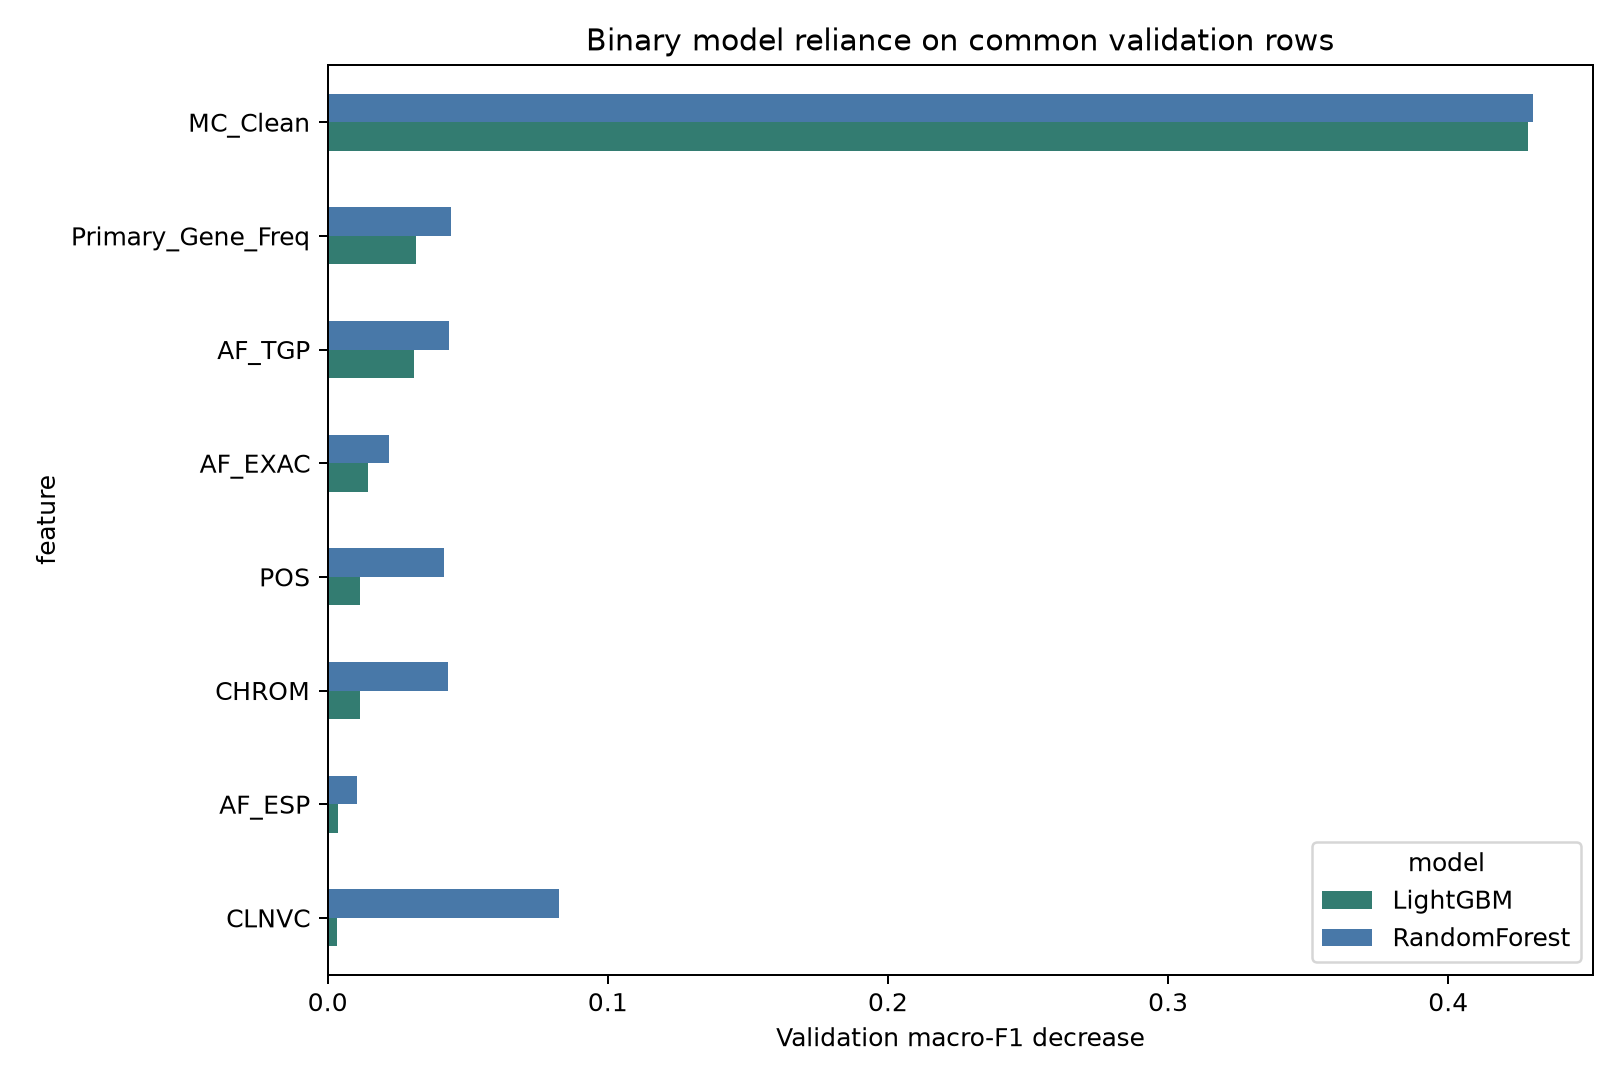

Source data for this figure (header and first rows):
feature, LightGBM, RandomForest
AF_ESP, 0.003537, 0.01054
AF_EXAC, 0.01427, 0.02177
AF_TGP, 0.03066, 0.04349
CHROM, 0.01151, 0.04294
CLNVC, 0.003362, 0.08266
MC_Clean, 0.4285, 0.4302
POS, 0.01152, 0.0415
Primary_Gene_Freq, 0.03168, 0.04417
